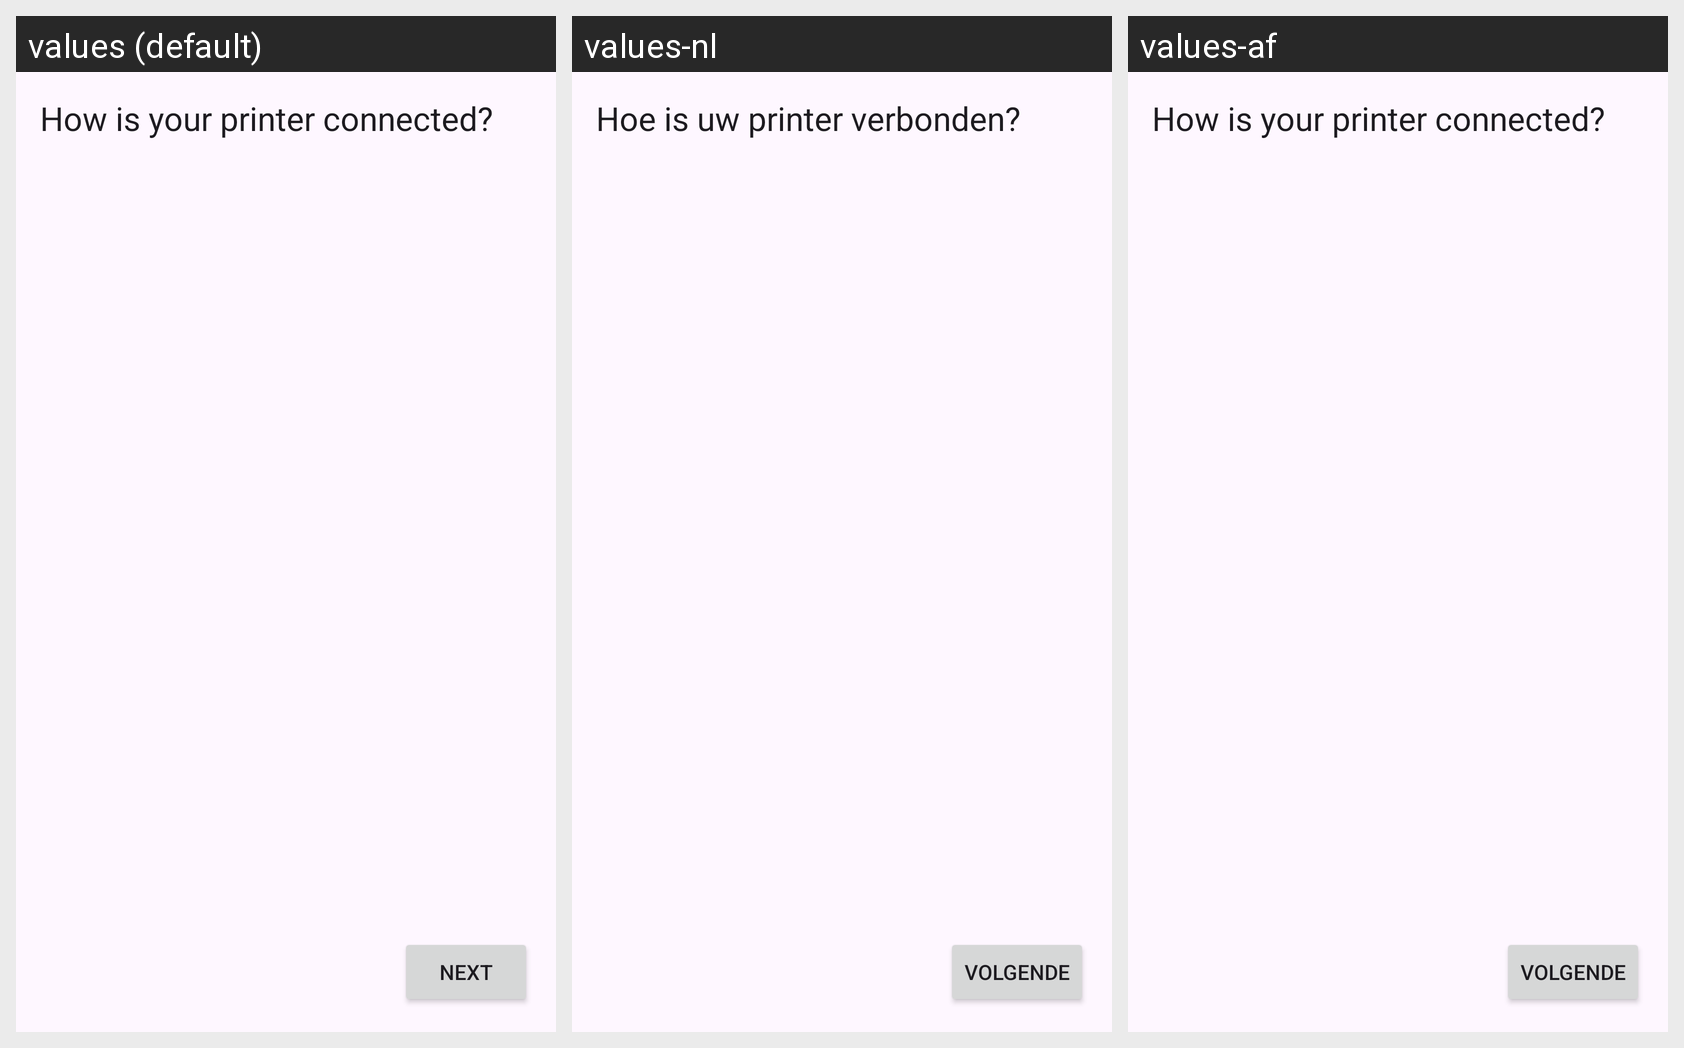

This grid shows one Android layout under several languages. Give, for every string resource on the screen, its name, the default text and each shown locale's text.
Android screen res/layout/fragment_choose_connection_type.xml rendered under 3 locales, left to right: values (default), values-nl, values-af. Device: Nexus 5 (rendered at 1080×1920; each locale shown at half size, 540×960, under a caption strip naming it); theme AppTheme.
Other locales in the repository, not shown: values-ar, values-de, values-ja.
Strings drawn on this screen, with the default value and each locale's value (text and hints the layout hard-codes, and strings that could not be matched under every locale, appear in the picture but are not listed):

setup_connection_type_headline
  values: How is your printer connected?
  values-nl: Hoe is uw printer verbonden?
  values-af: How is your printer connected?  [not translated; the default value is used]

btn_next
  values: NEXT
  values-nl: VOLGENDE
  values-af: VOLGENDE
